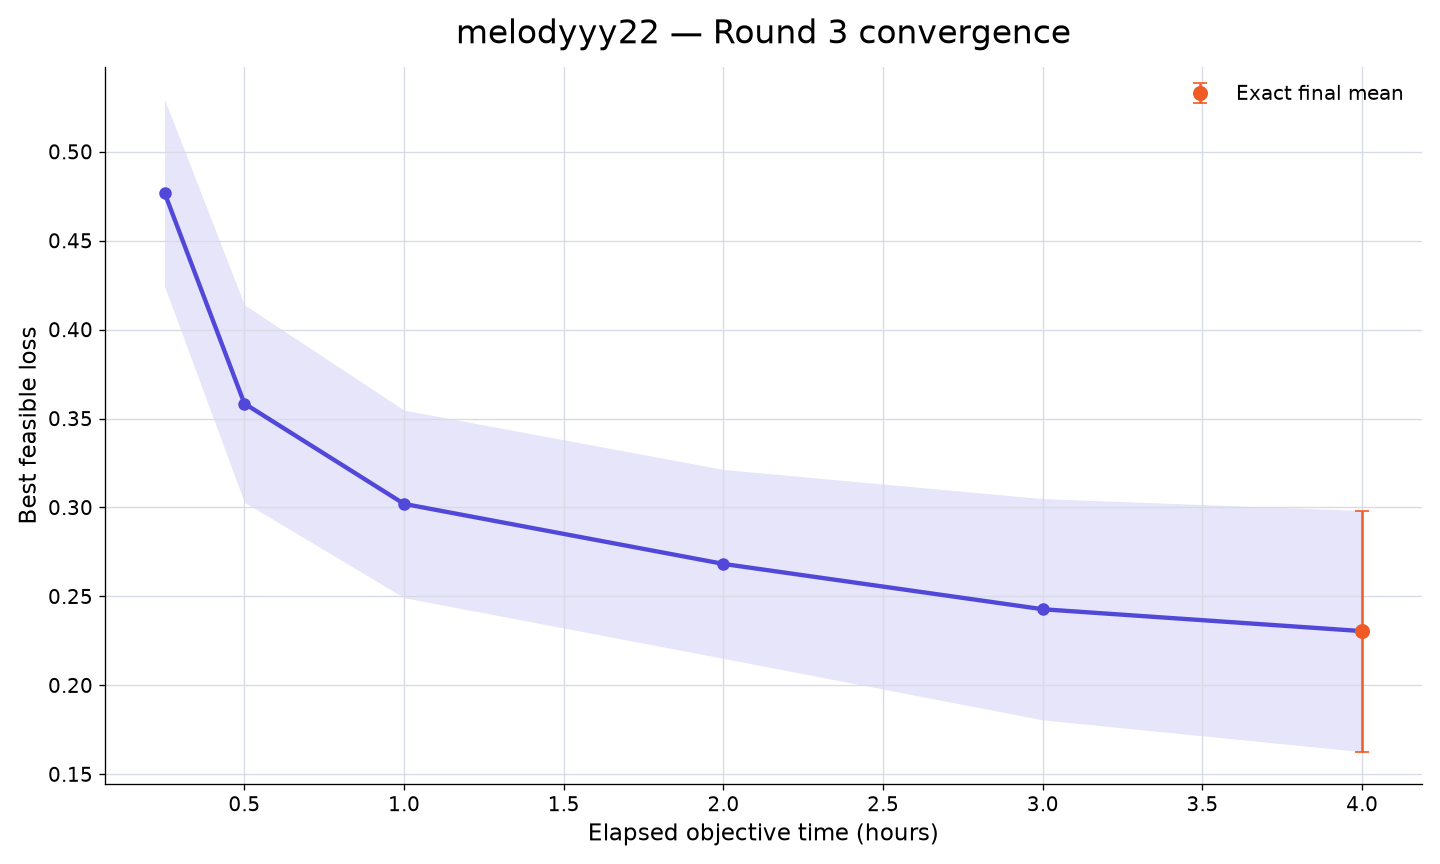

The file beside this chart, header and first rows:
rank, participant_id, elapsed_minutes, runs_with_value, mean_best_feasible_loss, std_best_feasible_loss, sem_best_feasible_loss, median_best_feasible_loss, minimum_best_feasible_loss, maximum_best_feasible_loss, exact_run_count, conservative_upper_bound_run_count, missing_run_count
21, melodyyy22, 15, 10, 0.4769, 0.1663, 0.05258, 0.4659, 0.2423, 0.8819, 0, 10, 0
21, melodyyy22, 30, 10, 0.3584, 0.1755, 0.0555, 0.4023, 0.03935, 0.6533, 0, 10, 0
21, melodyyy22, 60, 10, 0.302, 0.1667, 0.05272, 0.3808, -0.05743, 0.4583, 0, 10, 0
21, melodyyy22, 120, 10, 0.2682, 0.1679, 0.0531, 0.3012, -0.09695, 0.436, 0, 10, 0
21, melodyyy22, 180, 10, 0.2428, 0.1967, 0.06219, 0.2745, -0.2299, 0.4279, 2, 8, 0
21, melodyyy22, 240, 10, 0.2305, 0.2144, 0.0678, 0.2606, -0.3035, 0.4202, 10, 0, 0
